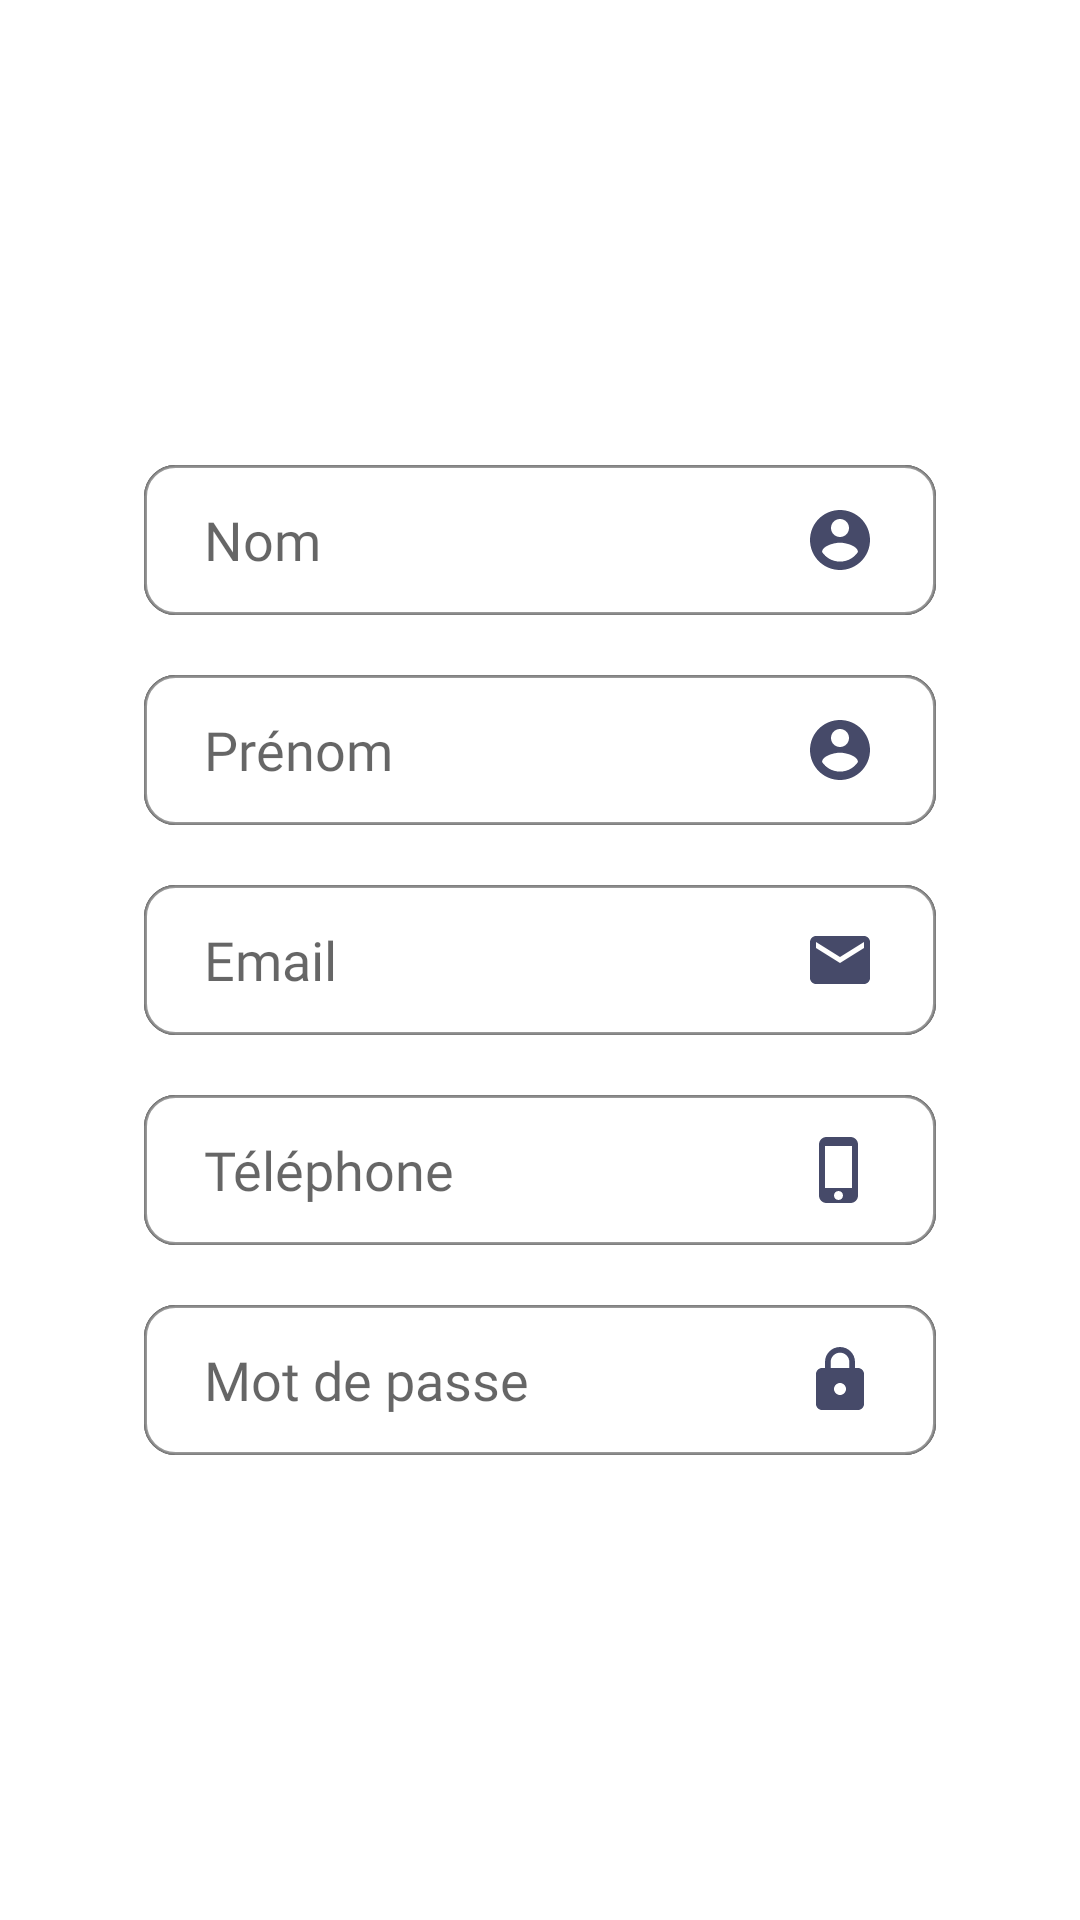

Android layout source for this screen:
<!-- AndroidManifest.xml: application theme Theme.RCVB -->
<!-- res/layout/edit_layout_inscription.xml -->
<?xml version="1.0" encoding="utf-8"?>
<LinearLayout xmlns:android="http://schemas.android.com/apk/res/android"
    xmlns:app="http://schemas.android.com/apk/res-auto"
    xmlns:tools="http://schemas.android.com/tools"
    android:layout_width="match_parent"
    android:layout_height="wrap_content"
    android:orientation="vertical"
    android:background="@color/bg_white"
    android:gravity="center_vertical"
    app:layout_constraintBottom_toBottomOf="parent"
    app:layout_constraintEnd_toEndOf="parent"
    app:layout_constraintHorizontal_bias="0.0"
    app:layout_constraintStart_toStartOf="parent"
    app:layout_constraintTop_toBottomOf="@+id/tvInscription"
    app:layout_constraintVertical_bias="0.297">

    <EditText
        android:id="@+id/etNom"
        android:layout_width="match_parent"
        android:layout_height="50dp"
        android:layout_marginStart="48dp"
        android:layout_marginEnd="48dp"
        android:autofillHints="nom"
        android:background="@drawable/edit_background"
        android:drawableEnd="@drawable/ic_user_circle"
        android:drawableTint="@color/bg_dark_blue"
        android:fontFamily="@font/poppins_semibold"
        android:hint="@string/nom"
        android:inputType="text"
        android:paddingStart="20dp"
        android:paddingEnd="20dp"
        android:textColor="@color/dark" />


    <EditText
        android:id="@+id/etPrenom"
        android:layout_width="match_parent"
        android:layout_height="50dp"
        android:layout_marginStart="48dp"
        android:layout_marginTop="20dp"
        android:layout_marginEnd="48dp"
        android:autofillHints="prenom"
        android:background="@drawable/edit_background"
        android:drawableEnd="@drawable/ic_user_circle"
        android:drawableTint="@color/bg_dark_blue"
        android:fontFamily="@font/poppins_semibold"
        android:hint="@string/prenom"
        android:inputType="text"
        android:paddingStart="20dp"
        android:paddingEnd="20dp"
        android:textColor="@color/dark" />

    <EditText
        android:id="@+id/etEmail"
        android:layout_width="match_parent"
        android:layout_height="50dp"
        android:layout_marginStart="48dp"
        android:layout_marginTop="20dp"
        android:layout_marginEnd="48dp"
        android:autofillHints="email"
        android:background="@drawable/edit_background"
        android:drawableEnd="@drawable/ic_email"
        android:drawableTint="@color/bg_dark_blue"
        android:fontFamily="@font/poppins_semibold"
        android:hint="@string/email"
        android:inputType="textEmailAddress"
        android:paddingStart="20dp"
        android:paddingEnd="20dp"
        android:textColor="@color/dark" />

    <EditText
        android:id="@+id/etTel"
        android:layout_width="match_parent"
        android:layout_height="50dp"
        android:layout_marginStart="48dp"
        android:layout_marginTop="20dp"
        android:layout_marginEnd="48dp"
        android:autofillHints="telephone"
        android:background="@drawable/edit_background"
        android:drawableEnd="@drawable/ic_phone"
        android:drawableTint="@color/bg_dark_blue"
        android:fontFamily="@font/poppins_semibold"
        android:hint="@string/tel"
        android:inputType="phone"
        android:paddingStart="20dp"
        android:paddingEnd="20dp"
        android:textColor="@color/dark" />

    <EditText
        android:id="@+id/etMdp"
        android:layout_width="match_parent"
        android:layout_height="50dp"
        android:layout_marginStart="48dp"
        android:layout_marginTop="20dp"
        android:layout_marginEnd="48dp"
        android:autofillHints="mdp"
        android:background="@drawable/edit_background"
        android:drawableEnd="@drawable/ic_lock"
        android:drawableTint="@color/bg_dark_blue"
        android:fontFamily="@font/poppins_semibold"
        android:hint="@string/mdp"
        android:inputType="textPassword"
        android:paddingStart="20dp"
        android:paddingEnd="20dp"
        android:textColor="@color/dark" />

</LinearLayout>
<!-- resources referenced by this layout -->
<resources>
  <color name="bg_dark_blue">#171C43</color>
  <color name="bg_white">#ffffff</color>
  <color name="dark">#121212</color>
  <!-- drawable edit_background (drawable) -->
  <?xml version="1.0" encoding="utf-8"?>
  <layer-list xmlns:android="http://schemas.android.com/apk/res/android">
  
      <item android:state_enabled="true" android:state_focused="true" >
          <shape android:shape="rectangle">
              <solid android:color="@color/bg_white" />
              <corners android:radius="10dp" />
              <stroke android:color="@color/dark" android:width="1dp"/>
          </shape>
      </item>
  
      <item android:state_enabled="true">
          <shape android:shape="rectangle">
              <solid android:color="@color/bg_white" />
              <corners android:radius="10dp" />
              <stroke android:color="@color/bg_grey" android:width="1dp"/>
          </shape>
      </item>
  
  </layer-list>
  <!-- drawable ic_email (drawable) -->
  <vector android:height="24dp" android:tint="@color/bg_grey"
      android:viewportHeight="24" android:viewportWidth="24"
      android:width="24dp" xmlns:android="http://schemas.android.com/apk/res/android">
      <path android:fillColor="@android:color/white" android:pathData="M20,4L4,4c-1.1,0 -1.99,0.9 -1.99,2L2,18c0,1.1 0.9,2 2,2h16c1.1,0 2,-0.9 2,-2L22,6c0,-1.1 -0.9,-2 -2,-2zM20,8l-8,5 -8,-5L4,6l8,5 8,-5v2z"/>
  </vector>
  <!-- drawable ic_lock (drawable) -->
  <vector android:height="24dp" android:tint="@color/bg_grey"
      android:viewportHeight="24" android:viewportWidth="24"
      android:width="24dp" xmlns:android="http://schemas.android.com/apk/res/android">
      <path android:fillColor="@color/bg_grey" android:pathData="M18,8h-1L17,6c0,-2.76 -2.24,-5 -5,-5S7,3.24 7,6v2L6,8c-1.1,0 -2,0.9 -2,2v10c0,1.1 0.9,2 2,2h12c1.1,0 2,-0.9 2,-2L20,10c0,-1.1 -0.9,-2 -2,-2zM12,17c-1.1,0 -2,-0.9 -2,-2s0.9,-2 2,-2 2,0.9 2,2 -0.9,2 -2,2zM15.1,8L8.9,8L8.9,6c0,-1.71 1.39,-3.1 3.1,-3.1 1.71,0 3.1,1.39 3.1,3.1v2z"/>
  </vector>
  <!-- drawable ic_phone (drawable) -->
  <vector android:height="24dp" android:tint="@color/bg_grey"
      android:viewportHeight="24" android:viewportWidth="24"
      android:width="24dp" xmlns:android="http://schemas.android.com/apk/res/android">
      <path android:fillColor="@color/bg_grey" android:pathData="M6.62,10.79c1.44,2.83 3.76,5.14 6.59,6.59l2.2,-2.2c0.27,-0.27 0.67,-0.36 1.02,-0.24 1.12,0.37 2.33,0.57 3.57,0.57 0.55,0 1,0.45 1,1V20c0,0.55 -0.45,1 -1,1 -9.39,0 -17,-7.61 -17,-17 0,-0.55 0.45,-1 1,-1h3.5c0.55,0 1,0.45 1,1 0,1.25 0.2,2.45 0.57,3.57 0.11,0.35 0.03,0.74 -0.25,1.02l-2.2,2.2z"/>
  </vector>
  <!-- drawable ic_user_circle (drawable) -->
  <vector android:height="24dp" android:tint="@color/bg_grey"
      android:viewportHeight="24" android:viewportWidth="24"
      android:width="24dp" xmlns:android="http://schemas.android.com/apk/res/android">
      <path android:fillColor="@color/bg_grey" android:pathData="M12,2C6.48,2 2,6.48 2,12s4.48,10 10,10 10,-4.48 10,-10S17.52,2 12,2zM12,5c1.66,0 3,1.34 3,3s-1.34,3 -3,3 -3,-1.34 -3,-3 1.34,-3 3,-3zM12,19.2c-2.5,0 -4.71,-1.28 -6,-3.22 0.03,-1.99 4,-3.08 6,-3.08 1.99,0 5.97,1.09 6,3.08 -1.29,1.94 -3.5,3.22 -6,3.22z"/>
  </vector>
  <string name="email">Email</string>
  <string name="mdp">Mot de passe</string>
  <string name="nom">Nom</string>
  <string name="prenom">Prénom</string>
  <string name="tel">Téléphone</string>
  <style name="Theme.RCVB" parent="Theme.MaterialComponents.DayNight.NoActionBar">
          
          <item name="colorPrimary">@color/bg_dark_blue</item>
          <item name="colorPrimaryVariant">@color/dark</item>
          <item name="colorOnPrimary">@color/bg_white</item>
          
          <item name="colorSecondary">@color/bg_yellow</item>
  
          
          <item name="android:statusBarColor" tools:targetApi="l">?attr/colorPrimary</item>
          
      </style>
  <color name="bg_grey">#E48C8C8C</color>
  <color name="bg_yellow">#FFB84D</color>
</resources>
